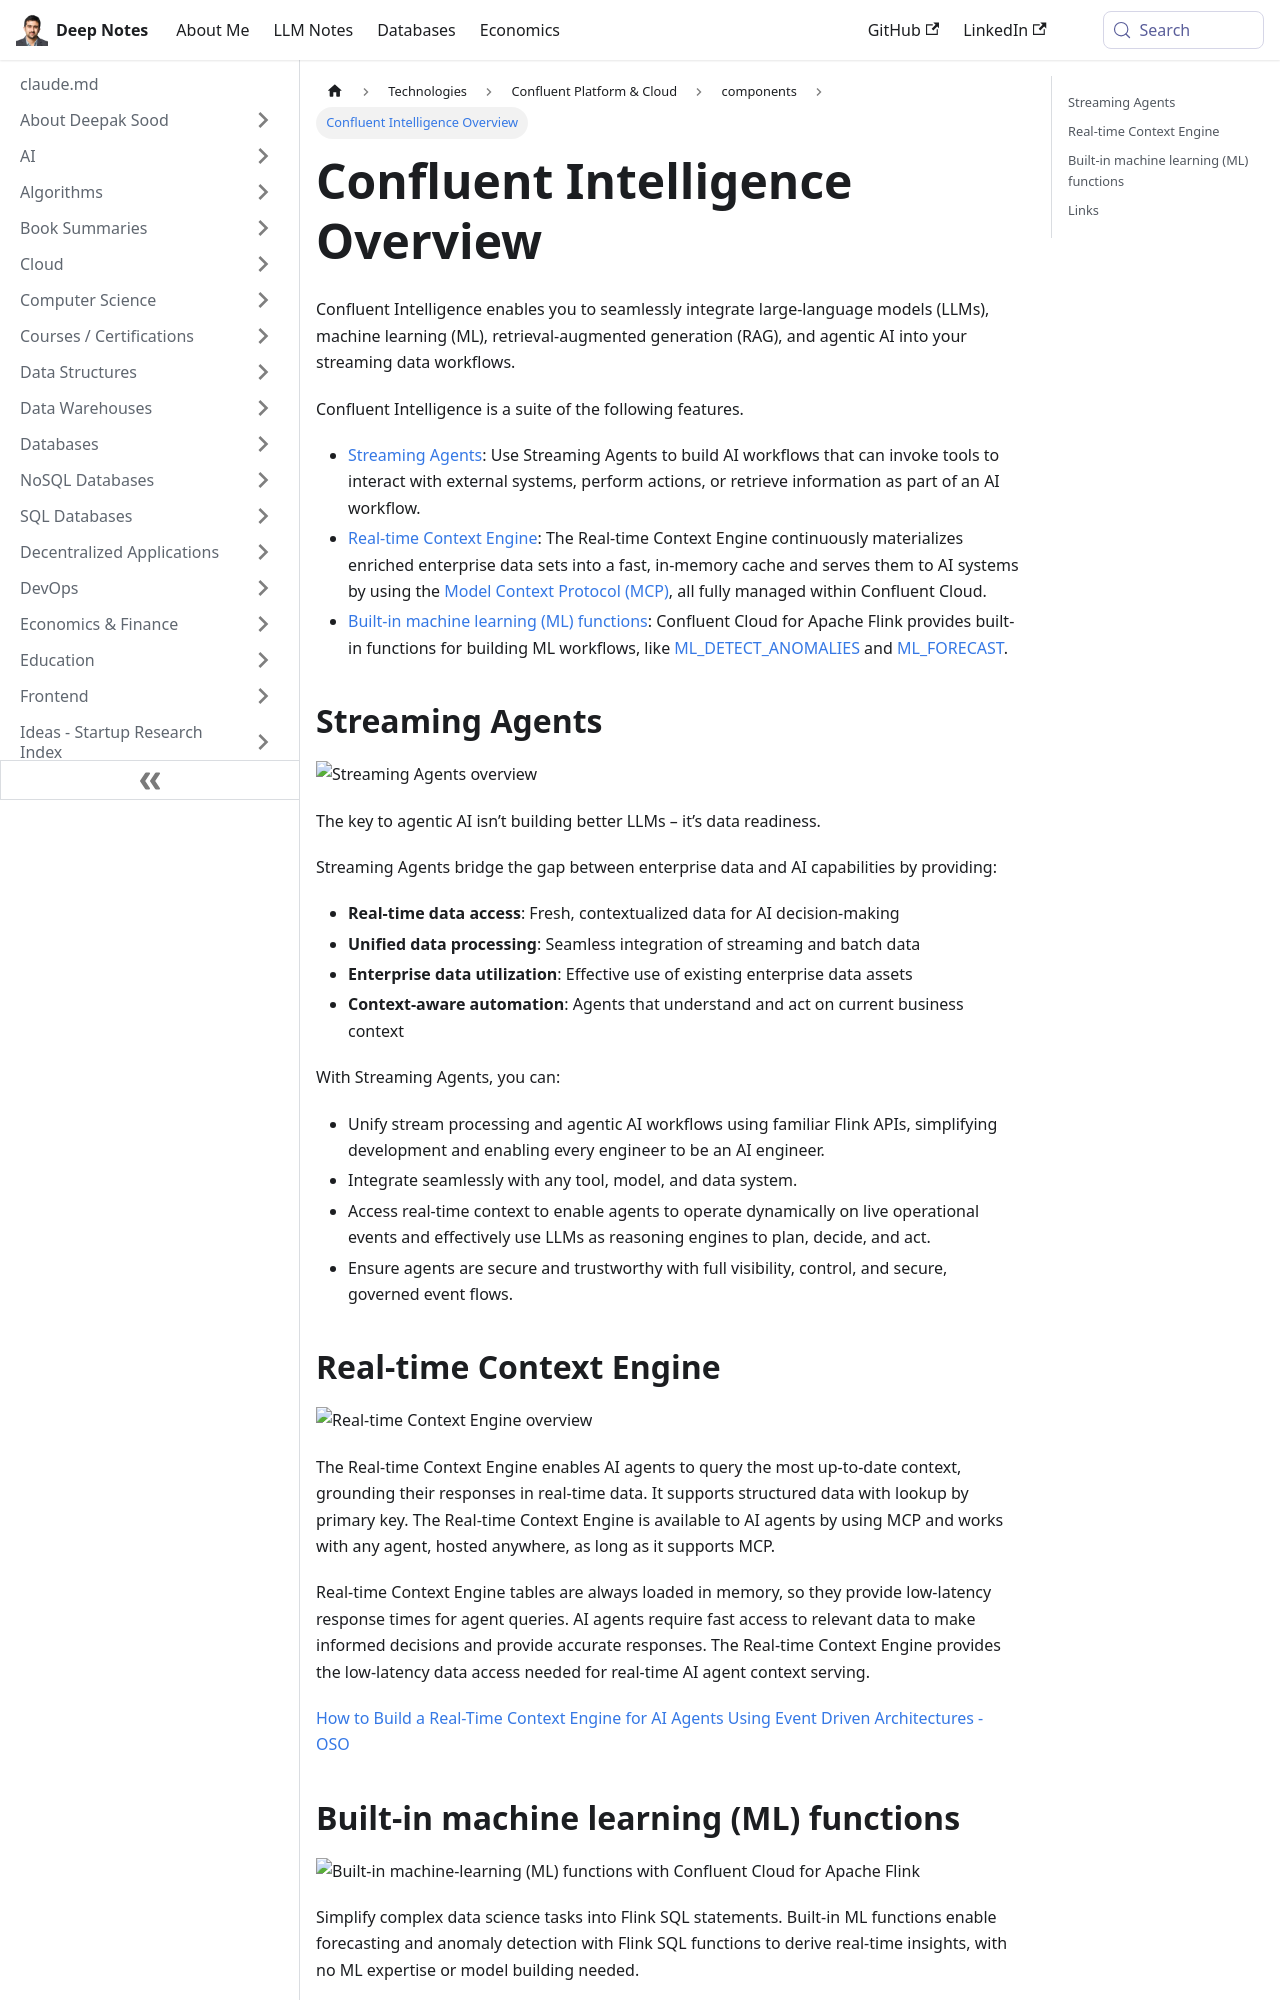

repository: deepaksood619/deepaksood619.github.io · page: technologies/confluent/confluent-intelligence/index.html · generator: docusaurus

---
slug: /technologies/confluent/confluent-intelligence
title: Confluent Intelligence Overview
description: Discover how Confluent Intelligence integrates LLMs, ML, RAG, and agentic AI into your streaming data workflows.
created: 2026-01-11
updated: 2026-06-19
---
Confluent Intelligence enables you to seamlessly integrate large-language models (LLMs), machine learning (ML), retrieval-augmented generation (RAG), and agentic AI into your streaming data workflows.

Confluent Intelligence is a suite of the following features.

- [Streaming Agents](https://docs.confluent.io/cloud/current/ai/overview.html#ai-overview-streaming-agents): Use Streaming Agents to build AI workflows that can invoke tools to interact with external systems, perform actions, or retrieve information as part of an AI workflow.
- [Real-time Context Engine](https://docs.confluent.io/cloud/current/ai/overview.html#ai-overview-realtime-context-engine): The Real-time Context Engine continuously materializes enriched enterprise data sets into a fast, in-memory cache and serves them to AI systems by using the [Model Context Protocol (MCP)](https://www.confluent.io/blog/ai-agents-using-anthropic-mcp/?session_ref=direct&url_ref=https%3A%2F%2Fdocs.confluent.io%2Fcloud%2Fcurrent%2Fai%2Foverview.html), all fully managed within Confluent Cloud.
- [Built-in machine learning (ML) functions](https://docs.confluent.io/cloud/current/ai/overview.html#ai-overview-ml-functions): Confluent Cloud for Apache Flink provides built-in functions for building ML workflows, like [ML_DETECT_ANOMALIES](https://docs.confluent.io/cloud/current/flink/reference/functions/model-inference-functions.html#flink-sql-ml-anomaly-detect-function) and [ML_FORECAST](https://docs.confluent.io/cloud/current/flink/reference/functions/model-inference-functions.html#flink-sql-ml-forecast-function).

## Streaming Agents

![Streaming Agents overview](https://docs.confluent.io/cloud/current/_images/streaming-agents-overview.svg)

The key to agentic AI isn’t building better LLMs – it’s data readiness.

Streaming Agents bridge the gap between enterprise data and AI capabilities by providing:

- **Real-time data access**: Fresh, contextualized data for AI decision-making
- **Unified data processing**: Seamless integration of streaming and batch data
- **Enterprise data utilization**: Effective use of existing enterprise data assets
- **Context-aware automation**: Agents that understand and act on current business context

With Streaming Agents, you can:

- Unify stream processing and agentic AI workflows using familiar Flink APIs, simplifying development and enabling every engineer to be an AI engineer.
- Integrate seamlessly with any tool, model, and data system.
- Access real-time context to enable agents to operate dynamically on live operational events and effectively use LLMs as reasoning engines to plan, decide, and act.
- Ensure agents are secure and trustworthy with full visibility, control, and secure, governed event flows.
